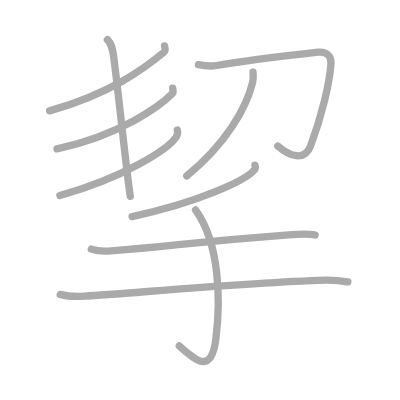
t = 0.00 s
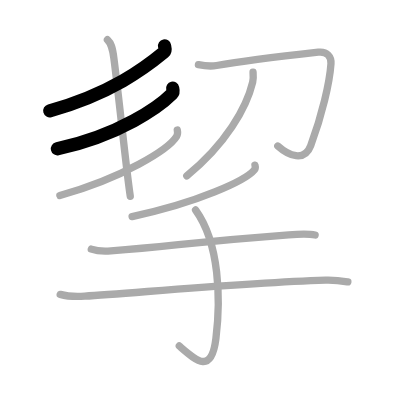
t = 2.00 s
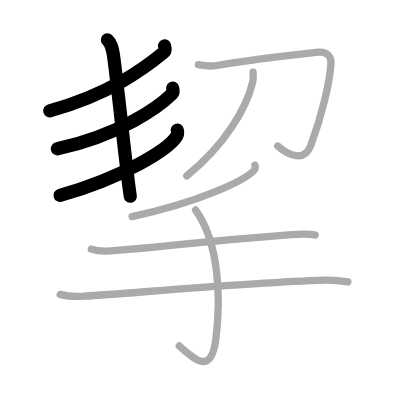
t = 4.00 s
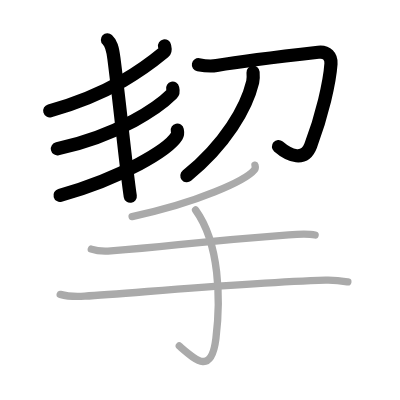
t = 6.00 s
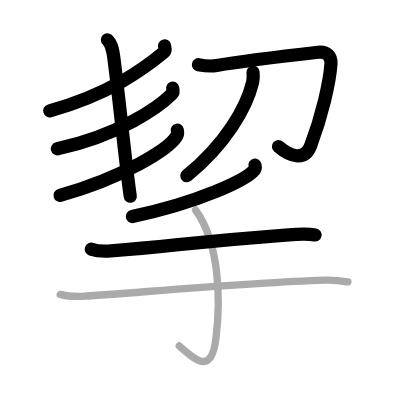
t = 8.00 s
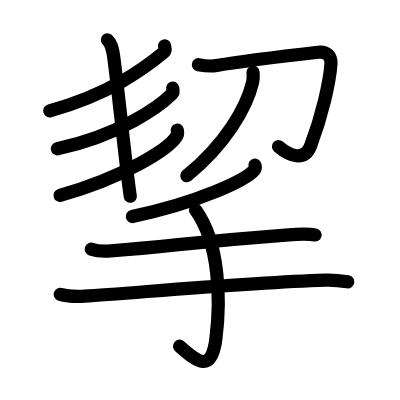
t = 10.00 s

The animated SVG that drew these frames (rendered in a browser with its animation timeline set to each time). Animation: 10 SMIL elements (animate=10); one cycle of 10.00 s.

<?xml version="1.0" standalone="no"?>
<!DOCTYPE svg PUBLIC "-//W3C//DTD SVG 1.1//EN"   "http://www.w3.org/Graphics/SVG/1.1/DTD/svg11.dtd">
<svg width="400px" height="400px"  version="1.1" xmlns="http://www.w3.org/2000/svg">
  <defs>
    <marker id="Triangle" viewBox="0 0 10 10" refX="0" refY="5" markerUnits="strokeWidth" markerWidth="3" style="stroke-opacity:0%;fill:#aaaaaa;" markerHeight="2" orient="auto">
      <path d="M 0 0 L 10 5 L 0 10 z" />
    </marker>
    
    <marker id="Arrow" viewBox="0 0 10 10" refX="5" refY="5" markerUnits="strokeWidth" markerWidth="1.8" style="stroke-opacity:0%;fill:#770000;" markerHeight="2" orient="auto">
      <path d="M 0 4 L 6 4 L 4 1 L 10 5 L 4 9 L 6 6 L 0 6 z" />
        <circle cx="5" cy="5" r="5" />
      </marker>
    
    <marker id="TriangleRed" viewBox="0 0 10 10" refX="0" refY="5" markerUnits="strokeWidth" markerWidth="3" style="stroke-opacity:0%;fill:#CC0000;" markerHeight="2" orient="auto">
      <path d="M 0 0 L 10 5 L 0 10 z" />
    </marker>
    
    <marker id="ArrowRed" viewBox="0 0 10 10" refX="5" refY="5" markerUnits="strokeWidth" markerWidth="1.8" style="stroke-opacity:0%;fill:#CC0000;" markerHeight="2" orient="auto">
      <path d="M 0 4 L 6 4 L 4 1 L 10 5 L 4 9 L 6 6 L 0 6 z" />
        <circle cx="5" cy="5" r="5" />
      </marker>
    
  </defs>
  
  <path style="fill:#ffffff; fill-opacity:100%; fill-rule:evenodd; stroke-width:0;" d="M 0 0 L 400px 0 L 400px 400px L 0 400px L 0 0" />

  <g transform="scale(3.6697247706422 3.6697247706422)">
<path style="fill:none; fill-opacity:0%; fill-rule:evenodd; stroke:#aaaaaa; stroke-opacity:100%; stroke-width: 1.5pt; stroke-linejoin:round; stroke-linecap:round;" d="M44.84 12.5c0.09 0.43 0.41 1.25-0.18 1.74C39.5 18.5 30.25 25.5 13.51 30.21"></path>
<path style="fill:none; fill-opacity:0%; fill-rule:evenodd; stroke:#aaaaaa; stroke-opacity:100%; stroke-width: 1.5pt; stroke-linejoin:round; stroke-linecap:round;" d="M47.05 24.03c0.09 0.39 0.32 1.06-0.18 1.56c-3.42 3.42-14.11 11.2-31.33 14.98"></path>
<path style="fill:none; fill-opacity:0%; fill-rule:evenodd; stroke:#aaaaaa; stroke-opacity:100%; stroke-width: 1.5pt; stroke-linejoin:round; stroke-linecap:round;" d="M48.31 35.45c0.09 0.42 0.19 1.08-0.18 1.69c-2.18 3.55-14.69 11.34-31.81 16.11"></path>
<path style="fill:none; fill-opacity:0%; fill-rule:evenodd; stroke:#aaaaaa; stroke-opacity:100%; stroke-width: 1.5pt; stroke-linejoin:round; stroke-linecap:round;" d="M29.27 10.83c0.98 0.92 1.37 2.01 1.76 5.02C32.75 29.25 34.25 45 35.5 53.5"></path>
<path style="fill:none; fill-opacity:0%; fill-rule:evenodd; stroke:#aaaaaa; stroke-opacity:100%; stroke-width: 1.5pt; stroke-linejoin:round; stroke-linecap:round;" d="M54.07 17.63C56 18 58.2 17.99 59.02 17.85c6.72-1.15 23.99-3.2 27.71-3.62c2.42-0.28 3.6 1.24 3.46 3.16c-0.35 5.08-2.44 14.11-5.53 22.31c-1.68 4.45-5.91 2.81-8.96 0.09"></path>
<path style="fill:none; fill-opacity:0%; fill-rule:evenodd; stroke:#aaaaaa; stroke-opacity:100%; stroke-width: 1.5pt; stroke-linejoin:round; stroke-linecap:round;" d="M68.96 19.68c0.05 0.66 0.13 1.72-0.1 2.67c-1.69 7.05-7.35 16.9-17.96 25.56"></path>
<path style="fill:none; fill-opacity:0%; fill-rule:evenodd; stroke:#aaaaaa; stroke-opacity:100%; stroke-width: 1.5pt; stroke-linejoin:round; stroke-linecap:round;" d="M69.48 45c0.09 0.33 0.2 0.85-0.19 1.33C67.01 49.12 53.91 55.25 36 59.01"></path>
<path style="fill:none; fill-opacity:0%; fill-rule:evenodd; stroke:#aaaaaa; stroke-opacity:100%; stroke-width: 1.5pt; stroke-linejoin:round; stroke-linecap:round;" d="M24.88 67.89c1.39 0.48 3.93 0.58 5.32 0.48c17.41-1.32 21.71-2.4 48.46-4.39c2.31-0.17 6.06-0.19 7.21 0.05"></path>
<path style="fill:none; fill-opacity:0%; fill-rule:evenodd; stroke:#aaaaaa; stroke-opacity:100%; stroke-width: 1.5pt; stroke-linejoin:round; stroke-linecap:round;" d="M16.4 80.22c1.75 0.49 4.94 0.6 6.69 0.49C36.26 79.9 67 77 88.68 76.33c2.91-0.09 4.66 0.23 6.11 0.48"></path>
<path style="fill:none; fill-opacity:0%; fill-rule:evenodd; stroke:#aaaaaa; stroke-opacity:100%; stroke-width: 1.5pt; stroke-linejoin:round; stroke-linecap:round;" d="M53.29 57.22c6.59 9.12 6.87 24.43 5.55 35.03c-1.24 9.97-5.42 5.97-9.98 2.03"></path>

<path style="fill:none; fill-opacity:0%; fill-rule:evenodd; stroke:#000000; stroke-opacity:100%; stroke-width: 2.7pt; stroke-linejoin:round; stroke-linecap:round;" d="M44.84 12.5c0.09 0.43 0.41 1.25-0.18 1.74C39.5 18.5 30.25 25.5 13.51 30.21" pathLength="100" stroke-dashoffset="100" stroke-dasharray="100 105"><animate id="dashAnim1" attributeName="stroke-dashoffset" from="100" to="0" dur="1s" calcMode="linear" fill="freeze"/></path>
<path style="fill:none; fill-opacity:0%; fill-rule:evenodd; stroke:#000000; stroke-opacity:100%; stroke-width: 2.7pt; stroke-linejoin:round; stroke-linecap:round;" d="M47.05 24.03c0.09 0.39 0.32 1.06-0.18 1.56c-3.42 3.42-14.11 11.2-31.33 14.98" pathLength="100" stroke-dashoffset="100" stroke-dasharray="100 105"><animate id="dashAnim2" attributeName="stroke-dashoffset" from="100" to="0" dur="1s" calcMode="linear" begin="dashAnim1.end" fill="freeze"/></path>
<path style="fill:none; fill-opacity:0%; fill-rule:evenodd; stroke:#000000; stroke-opacity:100%; stroke-width: 2.7pt; stroke-linejoin:round; stroke-linecap:round;" d="M48.31 35.45c0.09 0.42 0.19 1.08-0.18 1.69c-2.18 3.55-14.69 11.34-31.81 16.11" pathLength="100" stroke-dashoffset="100" stroke-dasharray="100 105"><animate id="dashAnim3" attributeName="stroke-dashoffset" from="100" to="0" dur="1s" calcMode="linear" begin="dashAnim2.end" fill="freeze"/></path>
<path style="fill:none; fill-opacity:0%; fill-rule:evenodd; stroke:#000000; stroke-opacity:100%; stroke-width: 2.7pt; stroke-linejoin:round; stroke-linecap:round;" d="M29.27 10.83c0.98 0.92 1.37 2.01 1.76 5.02C32.75 29.25 34.25 45 35.5 53.5" pathLength="100" stroke-dashoffset="100" stroke-dasharray="100 105"><animate id="dashAnim4" attributeName="stroke-dashoffset" from="100" to="0" dur="1s" calcMode="linear" begin="dashAnim3.end" fill="freeze"/></path>
<path style="fill:none; fill-opacity:0%; fill-rule:evenodd; stroke:#000000; stroke-opacity:100%; stroke-width: 2.7pt; stroke-linejoin:round; stroke-linecap:round;" d="M54.07 17.63C56 18 58.2 17.99 59.02 17.85c6.72-1.15 23.99-3.2 27.71-3.62c2.42-0.28 3.6 1.24 3.46 3.16c-0.35 5.08-2.44 14.11-5.53 22.31c-1.68 4.45-5.91 2.81-8.96 0.09" pathLength="100" stroke-dashoffset="100" stroke-dasharray="100 105"><animate id="dashAnim5" attributeName="stroke-dashoffset" from="100" to="0" dur="1s" calcMode="linear" begin="dashAnim4.end" fill="freeze"/></path>
<path style="fill:none; fill-opacity:0%; fill-rule:evenodd; stroke:#000000; stroke-opacity:100%; stroke-width: 2.7pt; stroke-linejoin:round; stroke-linecap:round;" d="M68.96 19.68c0.05 0.66 0.13 1.72-0.1 2.67c-1.69 7.05-7.35 16.9-17.96 25.56" pathLength="100" stroke-dashoffset="100" stroke-dasharray="100 105"><animate id="dashAnim6" attributeName="stroke-dashoffset" from="100" to="0" dur="1s" calcMode="linear" begin="dashAnim5.end" fill="freeze"/></path>
<path style="fill:none; fill-opacity:0%; fill-rule:evenodd; stroke:#000000; stroke-opacity:100%; stroke-width: 2.7pt; stroke-linejoin:round; stroke-linecap:round;" d="M69.48 45c0.09 0.33 0.2 0.85-0.19 1.33C67.01 49.12 53.91 55.25 36 59.01" pathLength="100" stroke-dashoffset="100" stroke-dasharray="100 105"><animate id="dashAnim7" attributeName="stroke-dashoffset" from="100" to="0" dur="1s" calcMode="linear" begin="dashAnim6.end" fill="freeze"/></path>
<path style="fill:none; fill-opacity:0%; fill-rule:evenodd; stroke:#000000; stroke-opacity:100%; stroke-width: 2.7pt; stroke-linejoin:round; stroke-linecap:round;" d="M24.88 67.89c1.39 0.48 3.93 0.58 5.32 0.48c17.41-1.32 21.71-2.4 48.46-4.39c2.31-0.17 6.06-0.19 7.21 0.05" pathLength="100" stroke-dashoffset="100" stroke-dasharray="100 105"><animate id="dashAnim8" attributeName="stroke-dashoffset" from="100" to="0" dur="1s" calcMode="linear" begin="dashAnim7.end" fill="freeze"/></path>
<path style="fill:none; fill-opacity:0%; fill-rule:evenodd; stroke:#000000; stroke-opacity:100%; stroke-width: 2.7pt; stroke-linejoin:round; stroke-linecap:round;" d="M16.4 80.22c1.75 0.49 4.94 0.6 6.69 0.49C36.26 79.9 67 77 88.68 76.33c2.91-0.09 4.66 0.23 6.11 0.48" pathLength="100" stroke-dashoffset="100" stroke-dasharray="100 105"><animate id="dashAnim9" attributeName="stroke-dashoffset" from="100" to="0" dur="1s" calcMode="linear" begin="dashAnim8.end" fill="freeze"/></path>
<path style="fill:none; fill-opacity:0%; fill-rule:evenodd; stroke:#000000; stroke-opacity:100%; stroke-width: 2.7pt; stroke-linejoin:round; stroke-linecap:round;" d="M53.29 57.22c6.59 9.12 6.87 24.43 5.55 35.03c-1.24 9.97-5.42 5.97-9.98 2.03" pathLength="100" stroke-dashoffset="100" stroke-dasharray="100 105"><animate id="dashAnim10" attributeName="stroke-dashoffset" from="100" to="0" dur="1s" calcMode="linear" begin="dashAnim9.end" fill="freeze"/></path>

</g>

</svg>  
          
